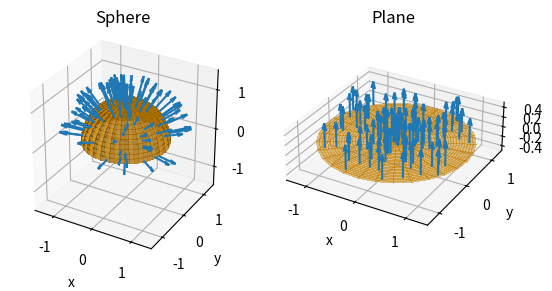

The matplotlib source for this figure:
#!/usr/bin/env python3
import matplotlib.pyplot as plt
from matplotlib import cm, colors
from mpl_toolkits.mplot3d import Axes3D
import numpy as np
import random


def sph2cart(phi, theta, r):
    x = list(map(lambda a, b, c:a*b*c, np.sin(theta), np.cos(phi), r))
    y = list(map(lambda a, b, c:a*b*c, np.sin(theta), np.sin(phi), r))
    z = list(map(lambda a, b:a*b, np.cos(theta), r))
    return x, y, z

if __name__ == '__main__':
    plt.close()
    n_vector = 100
    len_vector = 0.5
    # sphere
    theta_sph, phi_sph = np.linspace(-0.5 * np.pi, 0.5 * np.pi, 30), np.linspace(0, 2 * np.pi, 30)
    r_sph = 1
    x_sph = r_sph * np.outer(np.cos(phi_sph), np.sin(theta_sph))
    y_sph = r_sph * np.outer(np.sin(phi_sph), np.sin(theta_sph))
    z_sph = r_sph * np.outer(np.ones(np.size(phi_sph)), np.cos(theta_sph))

    fig = plt.figure()
    ax1 = fig.add_subplot(1, 2, 1, projection='3d')
    plot = ax1.plot_surface(x_sph, y_sph, z_sph, rstride=1, cstride=1,
                        antialiased=False, alpha=0.5, linewidth=0, color='orange')
    ax1.set_title('Sphere')
    ax1.set_xlim([-(r_sph+len_vector), r_sph+len_vector])
    ax1.set_ylim([-(r_sph+len_vector), r_sph+len_vector])
    ax1.set_zlim([-(r_sph+len_vector), r_sph+len_vector])
    ax1.set_aspect("equal")
    plt.xlabel('x')
    plt.ylabel('y')
    # vectors on sphere
    phi_0_sph = 2 * np.pi * np.random.rand(n_vector)
    theta_0_sph = np.pi * (np.random.rand(n_vector) - 0.5)
    r_0_sph = r_sph * np.ones(n_vector)
    x_0_sph, y_0_sph, z_0_sph = sph2cart(phi_0_sph, theta_0_sph, r_0_sph)
    u_sph, v_sph, w_sph = sph2cart(phi_0_sph, theta_0_sph, len_vector * np.ones(n_vector))
    ax1.quiver(x_0_sph, y_0_sph, z_0_sph, u_sph, v_sph, w_sph)

    # plane
    r_max_plane = np.sqrt(2) * r_sph # maintain same surface area
    r_plane, phi_plane = np.linspace(0, r_max_plane, 30), np.linspace(0, 2 * np.pi, 30)
    theta_plane = 0.5 * np.pi
    x_plane = np.sin(theta_plane) * np.outer(np.cos(phi_plane), r_plane)
    y_plane = np.sin(theta_plane) * np.outer(np.sin(phi_plane), r_plane)
    z_plane = np.cos(theta_plane) * np.outer(np.ones(np.size(phi_plane)), r_plane)

    ax2 = fig.add_subplot(1, 2, 2, projection='3d')
    plot = ax2.plot_surface(x_plane, y_plane, z_plane, rstride=1, cstride=1,
                            antialiased=False, alpha=0.5, linewidth=0, color='orange')
    ax2.set_title('Plane')
    ax2.set_xlim([-r_max_plane, r_max_plane])
    ax2.set_ylim([-r_max_plane, r_max_plane])
    ax2.set_zlim([-len_vector, len_vector])
    ax2.set_aspect("equal")

    # vectors on plane
    phi_0_plane = 2 * np.pi * np.random.rand(n_vector)
    theta_0_plane = 0.5 * np.pi * np.ones(n_vector)
    r_0_plane = r_max_plane * np.random.rand(n_vector)
    x_0_plane, y_0_plane, z_0_plane = sph2cart(phi_0_plane, theta_0_plane, r_0_plane)
    u_plane = v_plane = np.zeros(n_vector)
    w_plane = len_vector * np.ones(n_vector)

    ax2.quiver(x_0_plane, y_0_plane, z_0_plane, u_plane, v_plane, w_plane)
    plt.xlabel('x')
    plt.ylabel('y')
    plt.show()